Run: headless pygame with SDL's dummy video driver; simulated clock (each Clock.tick advances the game by its frame time, no real sleeping); random seed 0; keys injected as events and as key.get_pressed() state; mouse plan: one left click at the window centre at the start of phase 2, then a move to the lower-right quarter at the start of phase 3.
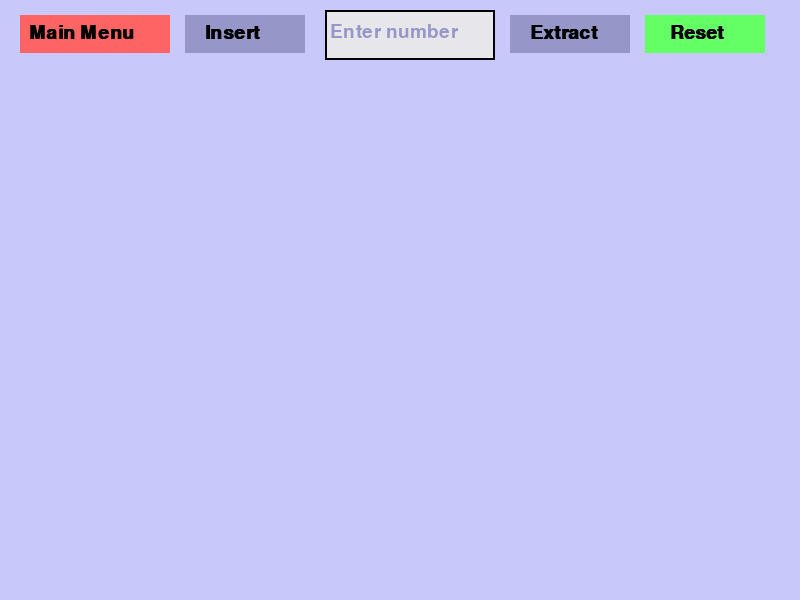
Frame 1 of 4 · flips 1–60 · no input
Frame 2 of 4 · flips 61–180 · clicked the window centre · tapped SPACE, RETURN · held RIGHT (→), D · screen unchanged from frame 1, image omitted
Frame 3 of 4 · flips 181–300 · moved the mouse to the lower-right quarter · held DOWN (↓), S · screen unchanged from frame 2, image omitted
Frame 4 of 4 · flips 301–420 · held LEFT (←), A, UP (↑), W · screen unchanged from frame 3, image omitted

The pygame program that drew these frames:

import pygame
import sys
import math


pygame.init()
WIDTH, HEIGHT = 800, 600
screen = pygame.display.set_mode((WIDTH, HEIGHT))
FONT = pygame.font.SysFont('Calibri', 36, bold=False)
SMALL_FONT = pygame.font.SysFont('Calibri', 28, bold=False)
BOLD_FONT = pygame.font.SysFont('Calibri', 28, bold=True)
clock = pygame.time.Clock()

White = (255, 255, 255)
Red = (255, 100, 100)
Green = (100, 255, 100)
Black = (0, 0, 0)
Yellow = (225, 225, 0)
LightBlue = (200, 200, 250)
MutedBlue = (150, 150, 200)
OffWhite = (230, 230, 235)
LimeGreen = (50, 205, 50)
Crimson = (220, 50, 50)
Orange = (255, 140, 0)

heap = []  # Heap stored as a list — empty to start


# Insert — adds value to end of heap then shifts up to restore heap property
def insert(heap, value):
    heap.append(value)
    i = len(heap) - 1
    while i > 0:
        parent = (i - 1) // 2
        yield heap[:], i, parent
        if heap[i] > heap[parent]:
            heap[i], heap[parent] = heap[parent], heap[i]
            i = parent
        else:
            break
    yield heap[:], -1, -1


# Extract — removes root (max value), moves last item to root then shifts down
def extract(heap):
    if not heap:
        return
    heap[0] = heap[-1]
    heap.pop()
    i = 0
    while True:
        left = 2 * i + 1
        right = 2 * i + 2
        largest = i
        if left < len(heap) and heap[left] > heap[largest]:
            largest = left
        if right < len(heap) and heap[right] > heap[largest]:
            largest = right
        yield heap[:], i, largest
        if largest != i:
            heap[i], heap[largest] = heap[largest], heap[i]
            i = largest
        else:
            break
    yield heap[:], -1, -1


# Calculates screen position of a node based on its level in the tree
def get_node_pos(i, total):
    level = int(math.log2(i + 1))
    level_start = 2 ** level - 1
    pos_in_level = i - level_start
    nodes_in_level = 2 ** level
    x = (pos_in_level + 0.5) * (WIDTH / nodes_in_level)
    y = 120 + level * 100
    return int(x), int(y)


# Shows text on the screen at the set position
def draw_text(text, pos, font=None, colour=Black):
    if font is None:
        font = FONT
    txt = font.render(text, True, colour)
    screen.blit(txt, pos)


# Draws the heap as a binary tree — orange = active node, red = comparison node
def draw_heap(heap, active=-1, compare=-1):
    for i in range(len(heap)):
        pos = get_node_pos(i, len(heap))

        # Draw line to parent (skip root)
        if i > 0:
            parent_pos = get_node_pos((i - 1) // 2, len(heap))
            pygame.draw.line(screen, Black, parent_pos, pos, 2)

        if i == active:
            colour = Orange
        elif i == compare:
            colour = Red
        else:
            colour = MutedBlue

        pygame.draw.circle(screen, colour, pos, 25)
        pygame.draw.circle(screen, Black, pos, 25, 2)

        text = str(heap[i])
        text_surf = SMALL_FONT.render(text, True, Black)
        text_rect = text_surf.get_rect(center=pos)
        screen.blit(text_surf, text_rect)


# Main loop
def main():
    input_text = ""
    input_active = False
    cursor_visible = True
    cursor_timer = 0
    status = ""
    generator = None
    animating = False
    anim_delay = 750  # Milliseconds between animation steps
    last_step = pygame.time.get_ticks()
    active = -1
    compare = -1

    # Button positions along the top of the screen
    back_btn    = pygame.Rect(20,  15, 150, 38)
    insert_btn  = pygame.Rect(185, 15, 120, 38)
    input_box   = pygame.Rect(325, 10, 170, 50)
    extract_btn = pygame.Rect(510, 15, 120, 38)
    reset_btn   = pygame.Rect(645, 15, 120, 38)

    running = True
    while running:
        # Blinking cursor — toggles every 500ms
        cursor_timer += clock.get_time()
        if cursor_timer >= 500:
            cursor_visible = not cursor_visible
            cursor_timer = 0

        # Advance animation one step per anim_delay milliseconds
        now = pygame.time.get_ticks()
        if animating and generator and now - last_step >= anim_delay:
            try:
                heap[:], active, compare = next(generator)
                last_step = now
            except StopIteration:
                animating = False
                active = -1
                compare = -1
                status = "Heap Sorted!"

        for event in pygame.event.get():
            if event.type == pygame.QUIT:
                pygame.quit(); sys.exit()
            elif event.type == pygame.KEYDOWN:
                if event.key == pygame.K_ESCAPE:
                    return
                elif input_active:
                    if event.key == pygame.K_BACKSPACE:
                        input_text = input_text[:-1]
                        status = ""
                    elif event.unicode.isdigit() and len(input_text) < 4:
                        input_text += event.unicode
                    elif len(input_text) >= 4:
                        status = "Max 4 digits allowed"

            if event.type == pygame.MOUSEBUTTONDOWN:
                pos = event.pos
                if input_box.collidepoint(pos):
                    input_active = True
                elif back_btn.collidepoint(pos):
                    return
                elif insert_btn.collidepoint(pos) and input_text and not animating:
                    generator = insert(heap, int(input_text))
                    animating = True
                    active = -1
                    compare = -1
                    input_text = ""
                    status = ""
                elif extract_btn.collidepoint(pos) and heap and not animating:
                    generator = extract(heap)
                    animating = True
                    active = -1
                    compare = -1
                    status = "Extracting & Updating..."
                elif reset_btn.collidepoint(pos):
                    heap.clear()
                    input_text = ""
                    status = ""
                else:
                    input_active = False

        screen.fill(LightBlue)
        draw_heap(heap, active, compare)

        # Back button — returns to main menu
        pygame.draw.rect(screen, Red, back_btn)
        draw_text("Main Menu", (back_btn.x + 9, back_btn.y + 8), BOLD_FONT, Black)

        # Insert and Extract buttons
        for btn, label in [(insert_btn, "Insert"), (extract_btn, "Extract")]:
            pygame.draw.rect(screen, MutedBlue, btn)
            draw_text(label, (btn.x + 20, btn.y + 8), BOLD_FONT, Black)

        # Reset button — clears the heap
        pygame.draw.rect(screen, Green, reset_btn)
        draw_text("Reset", (reset_btn.x + 25, reset_btn.y + 8), BOLD_FONT, Black)

        # Input box — white when active, off-white when inactive
        pygame.draw.rect(screen, White if input_active else OffWhite, input_box)
        pygame.draw.rect(screen, Black, input_box, 2)
        if not input_text and not input_active:
            draw_text("Enter number", (input_box.x + 5, input_box.y + 12), SMALL_FONT, MutedBlue)
        else:
            draw_text(input_text, (input_box.x + 30, input_box.y + 12), SMALL_FONT, Black)

        # Blinking cursor drawn after typed text
        if input_active and cursor_visible:
            text_width = SMALL_FONT.size(input_text)[0]
            cursor_x = input_box.x + 30 + text_width
            cursor_y = input_box.y + 10
            pygame.draw.line(screen, Black, (cursor_x, cursor_y), (cursor_x, cursor_y + 28), 2)
        else:
            pass

        # Status text — shows current operation or messages
        draw_text(status, (290, 65), SMALL_FONT, Black)
        pygame.display.flip()
        clock.tick(60)


if __name__ == "__main__":
    main()
